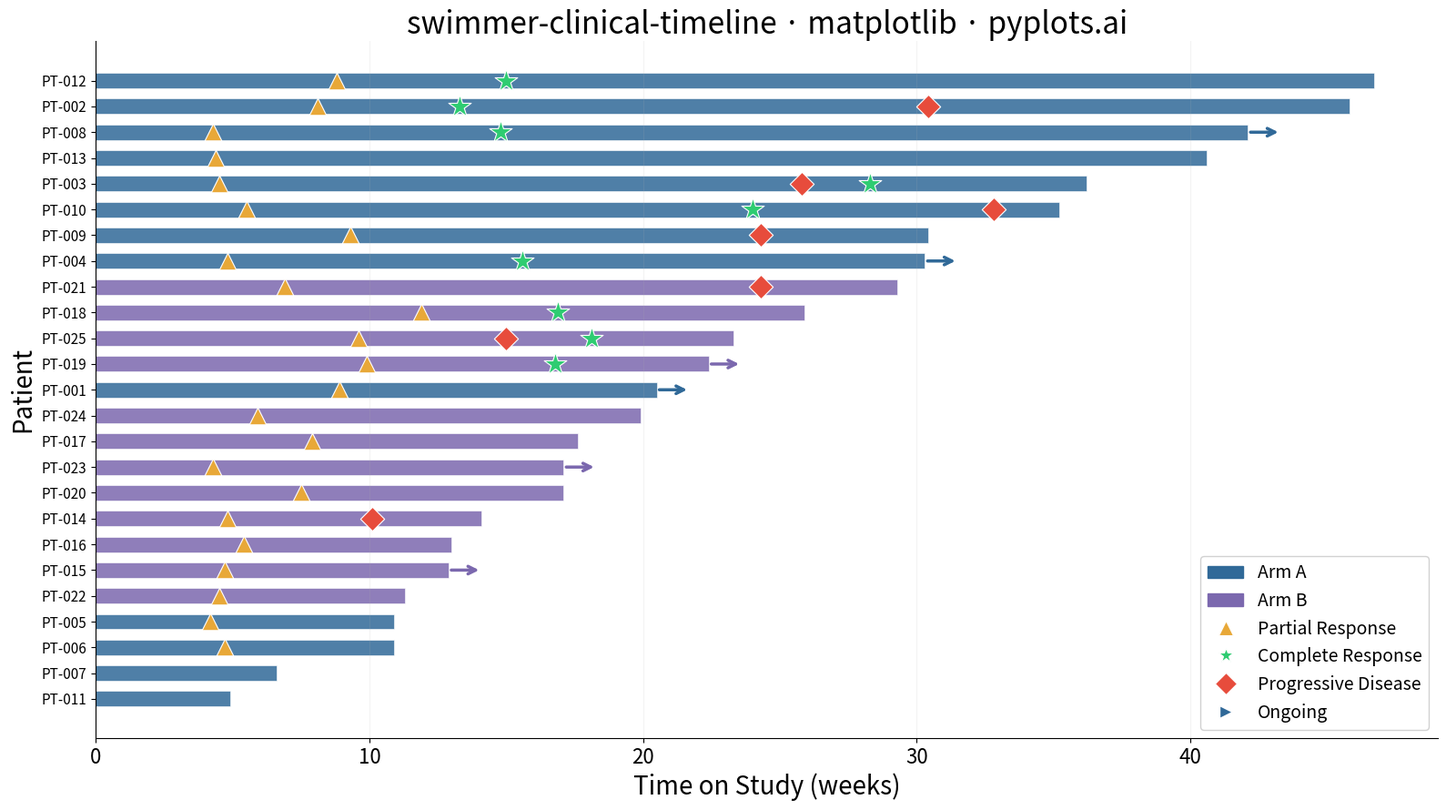

Write the Python code that produced this figure.
"""pyplots.ai
swimmer-clinical-timeline: Swimmer Plot for Clinical Trial Timelines
Library: matplotlib | Python 3.13
Quality: pending | Created: 2026-03-13
"""

import matplotlib.patches as mpatches
import matplotlib.pyplot as plt
import numpy as np


# Data - Simulated Phase II oncology trial with 25 patients across two arms
np.random.seed(42)

n_patients = 25
patient_ids = [f"PT-{i + 1:03d}" for i in range(n_patients)]
arms = np.array(["Arm A"] * 13 + ["Arm B"] * 12)

durations = np.concatenate([np.random.uniform(4, 48, 13), np.random.uniform(6, 44, 12)])
durations = np.round(durations, 1)

ongoing = np.array([False] * n_patients)
ongoing_indices = [0, 3, 7, 14, 18, 22]
for idx in ongoing_indices:
    ongoing[idx] = True

event_markers = {
    "partial_response": ("^", "#E8A838", "Partial Response", 180),
    "complete_response": ("*", "#2ECC71", "Complete Response", 350),
    "progressive_disease": ("D", "#E74C3C", "Progressive Disease", 180),
}

events = []
for i in range(n_patients):
    patient_events = []
    dur = durations[i]
    if dur > 8:
        pr_time = np.random.uniform(4, min(dur * 0.5, 12))
        patient_events.append(("partial_response", round(pr_time, 1)))
        if dur > 20 and np.random.random() > 0.5:
            cr_time = np.random.uniform(pr_time + 4, min(dur * 0.8, dur - 2))
            patient_events.append(("complete_response", round(cr_time, 1)))
    if not ongoing[i] and dur > 12 and np.random.random() > 0.4:
        pd_time = np.random.uniform(dur * 0.6, dur - 1)
        patient_events.append(("progressive_disease", round(pd_time, 1)))
    events.append(patient_events)

sort_idx = np.argsort(durations)
patient_ids = [patient_ids[i] for i in sort_idx]
durations = durations[sort_idx]
arms = arms[sort_idx]
ongoing = ongoing[sort_idx]
events = [events[i] for i in sort_idx]

# Plot
arm_colors = {"Arm A": "#306998", "Arm B": "#7B68AE"}

fig, ax = plt.subplots(figsize=(16, 9))

for i in range(n_patients):
    color = arm_colors[arms[i]]
    ax.barh(i, durations[i], height=0.6, color=color, alpha=0.85, edgecolor="white", linewidth=0.5)

    if ongoing[i]:
        ax.annotate(
            "",
            xy=(durations[i] + 1.2, i),
            xytext=(durations[i], i),
            arrowprops={"arrowstyle": "->", "color": color, "lw": 2.5, "mutation_scale": 15},
        )

    for event_type, event_time in events[i]:
        marker, mcolor, _, msize = event_markers[event_type]
        ax.scatter(event_time, i, marker=marker, color=mcolor, s=msize, zorder=5, edgecolors="white", linewidth=0.8)

# Style
ax.set_yticks(range(n_patients))
ax.set_yticklabels(patient_ids, fontsize=11)
ax.set_xlabel("Time on Study (weeks)", fontsize=20)
ax.set_ylabel("Patient", fontsize=20)
ax.set_title("swimmer-clinical-timeline \u00b7 matplotlib \u00b7 pyplots.ai", fontsize=24, fontweight="medium")
ax.tick_params(axis="x", labelsize=16)
ax.spines["top"].set_visible(False)
ax.spines["right"].set_visible(False)
ax.xaxis.grid(True, alpha=0.15, linewidth=0.8)
ax.set_xlim(0, None)

arm_a_patch = mpatches.Patch(color="#306998", label="Arm A")
arm_b_patch = mpatches.Patch(color="#7B68AE", label="Arm B")
legend_elements = [arm_a_patch, arm_b_patch]
for _etype, (marker, mcolor, label, _) in event_markers.items():
    legend_elements.append(
        plt.Line2D(
            [0],
            [0],
            marker=marker,
            color="w",
            markerfacecolor=mcolor,
            markersize=12,
            label=label,
            markeredgecolor="white",
            markeredgewidth=0.8,
            linestyle="None",
        )
    )
legend_elements.append(
    plt.Line2D(
        [0], [0], marker=">", color="w", markerfacecolor="#306998", markersize=10, label="Ongoing", linestyle="None"
    )
)

ax.legend(handles=legend_elements, fontsize=14, loc="lower right", framealpha=0.9, edgecolor="#cccccc")

plt.tight_layout()
plt.savefig("plot.png", dpi=300, bbox_inches="tight")
